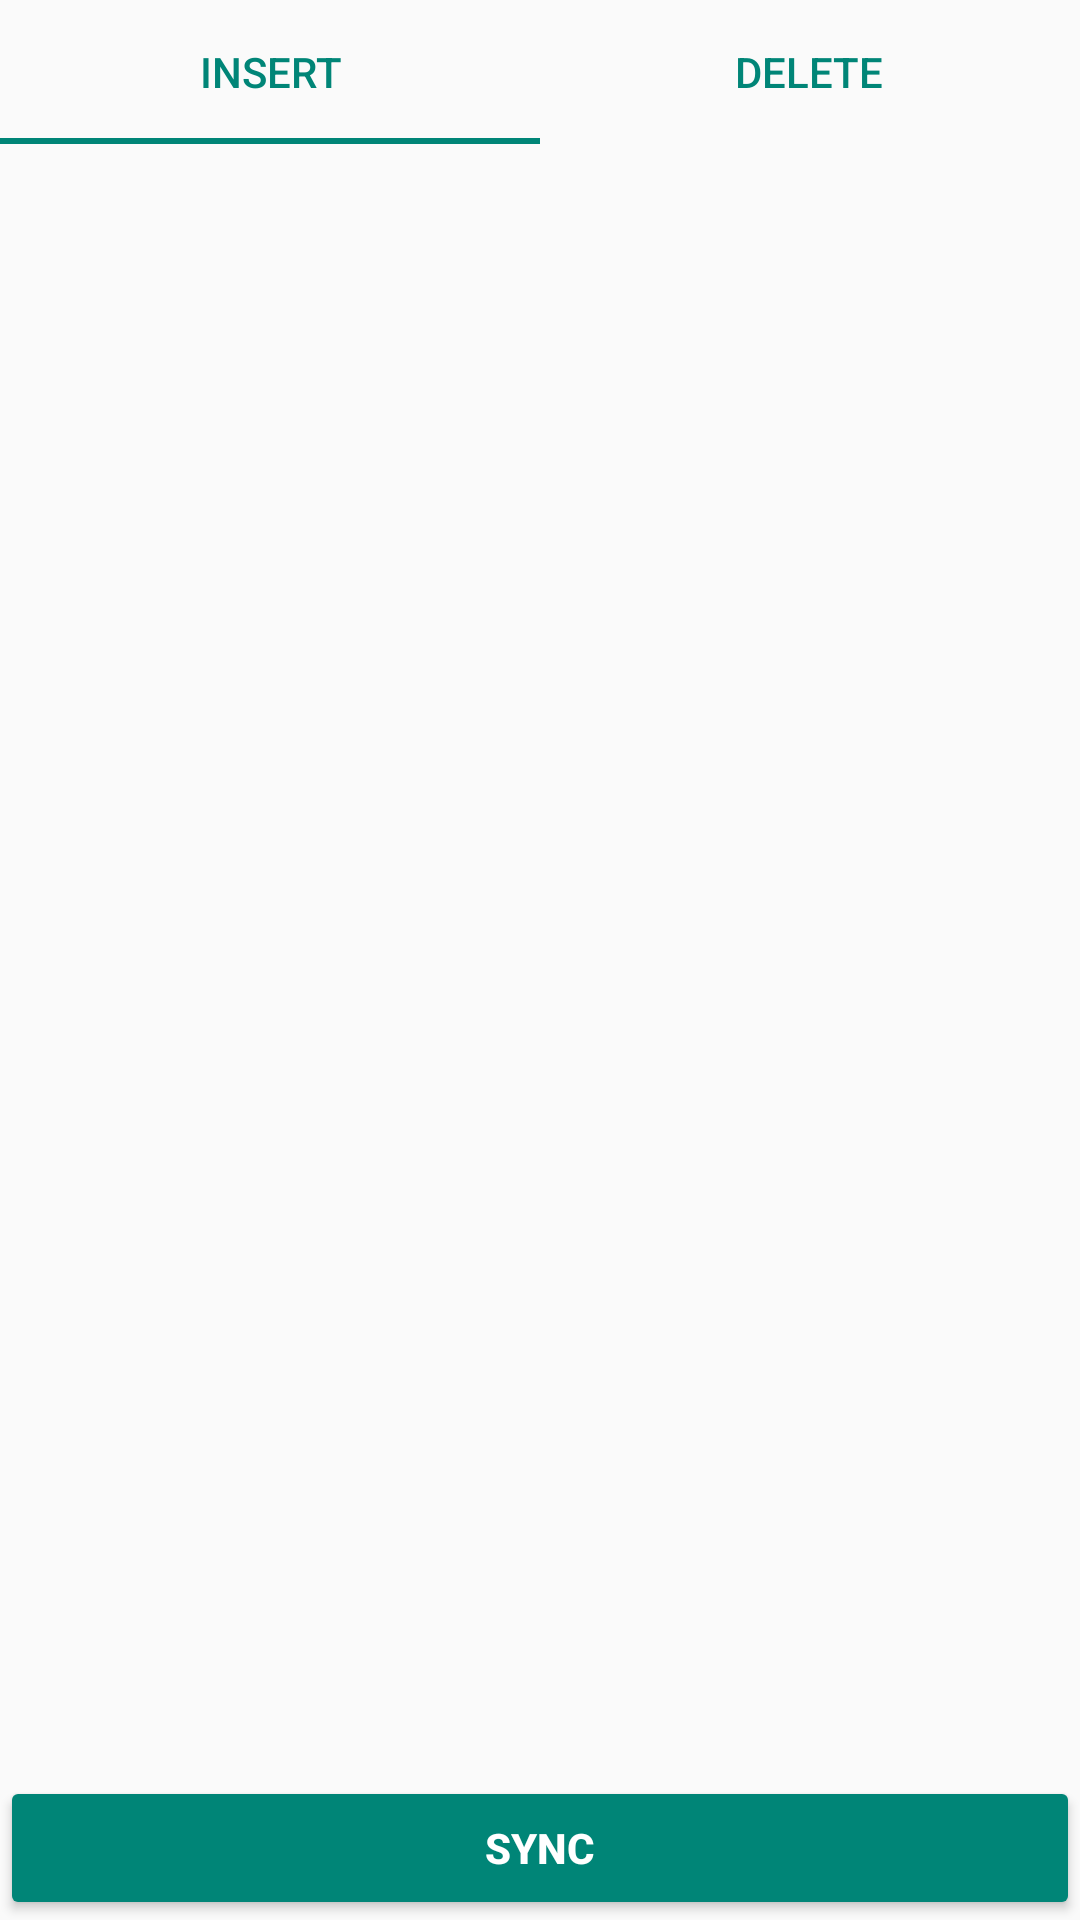

Reconstruct the res/layout file that produces this screen, plus the resources it refers to.
<!-- AndroidManifest.xml: application theme AppTheme -->
<!-- res/layout/fragment_offline.xml -->
<?xml version="1.0" encoding="utf-8"?>
<FrameLayout xmlns:android="http://schemas.android.com/apk/res/android"
    xmlns:tools="http://schemas.android.com/tools"
    android:layout_width="match_parent"
    android:layout_height="match_parent"
    xmlns:app="http://schemas.android.com/apk/res-auto"
    tools:context=".fragment.OfflineFragment">

    <com.google.android.material.tabs.TabLayout
        android:id="@+id/id_tab_layout"
        android:layout_width="match_parent"
        android:layout_height="wrap_content"
        app:tabMode="fixed"
        app:tabTextColor="@color/colorPrimary"
        app:tabIndicatorColor="@color/colorPrimary"
        app:tabGravity="fill">

        <com.google.android.material.tabs.TabItem
            android:id="@+id/id_tab_insert"
            android:layout_width="wrap_content"
            android:layout_height="wrap_content"
            android:text="INSERT" />

        <com.google.android.material.tabs.TabItem
            android:id="@+id/id_tab_delete"
            android:layout_width="wrap_content"
            android:layout_height="wrap_content"
            android:text="DELETE" />

    </com.google.android.material.tabs.TabLayout>

    <TextView
        android:id="@+id/no_data_id"
        android:layout_width="match_parent"
        android:layout_height="match_parent"
        android:gravity="center"
        android:text="NO DATA"
        android:textColor="@color/colorRed"
        android:textSize="18sp"
        android:textStyle="bold"
        android:layout_marginTop="?attr/actionBarSize"
        android:layout_marginBottom="?attr/actionBarSize"
        android:visibility="gone"/>

    <FrameLayout
        android:id="@+id/id_offline"
        android:layout_width="match_parent"
        android:layout_height="match_parent"
        android:layout_marginTop="?attr/actionBarSize"
        android:layout_marginBottom="?attr/actionBarSize">

    </FrameLayout>

    <androidx.appcompat.widget.AppCompatButton
        android:id="@+id/btn_sync"
        android:layout_width="match_parent"
        android:layout_height="wrap_content"
        android:backgroundTint="@color/colorPrimary"
        android:text="SYNC"
        android:layout_gravity="bottom"
        android:textColor="@color/colorWhite"
        android:textStyle="bold"/>

</FrameLayout>
<!-- resources referenced by this layout -->
<resources>
  <color name="colorPrimary">#008577</color>
  <color name="colorRed">#FF0000</color>
  <color name="colorWhite">#FFFFFF</color>
  <style name="AppTheme" parent="Theme.AppCompat.Light.DarkActionBar">
          
          <item name="colorPrimary">@color/colorPrimary</item>
          <item name="colorPrimaryDark">@color/colorPrimaryDark</item>
          <item name="colorAccent">@color/colorForm</item>
      </style>
  <color name="colorPrimaryDark">#00574B</color>
  <color name="colorForm">#5186db</color>
</resources>
